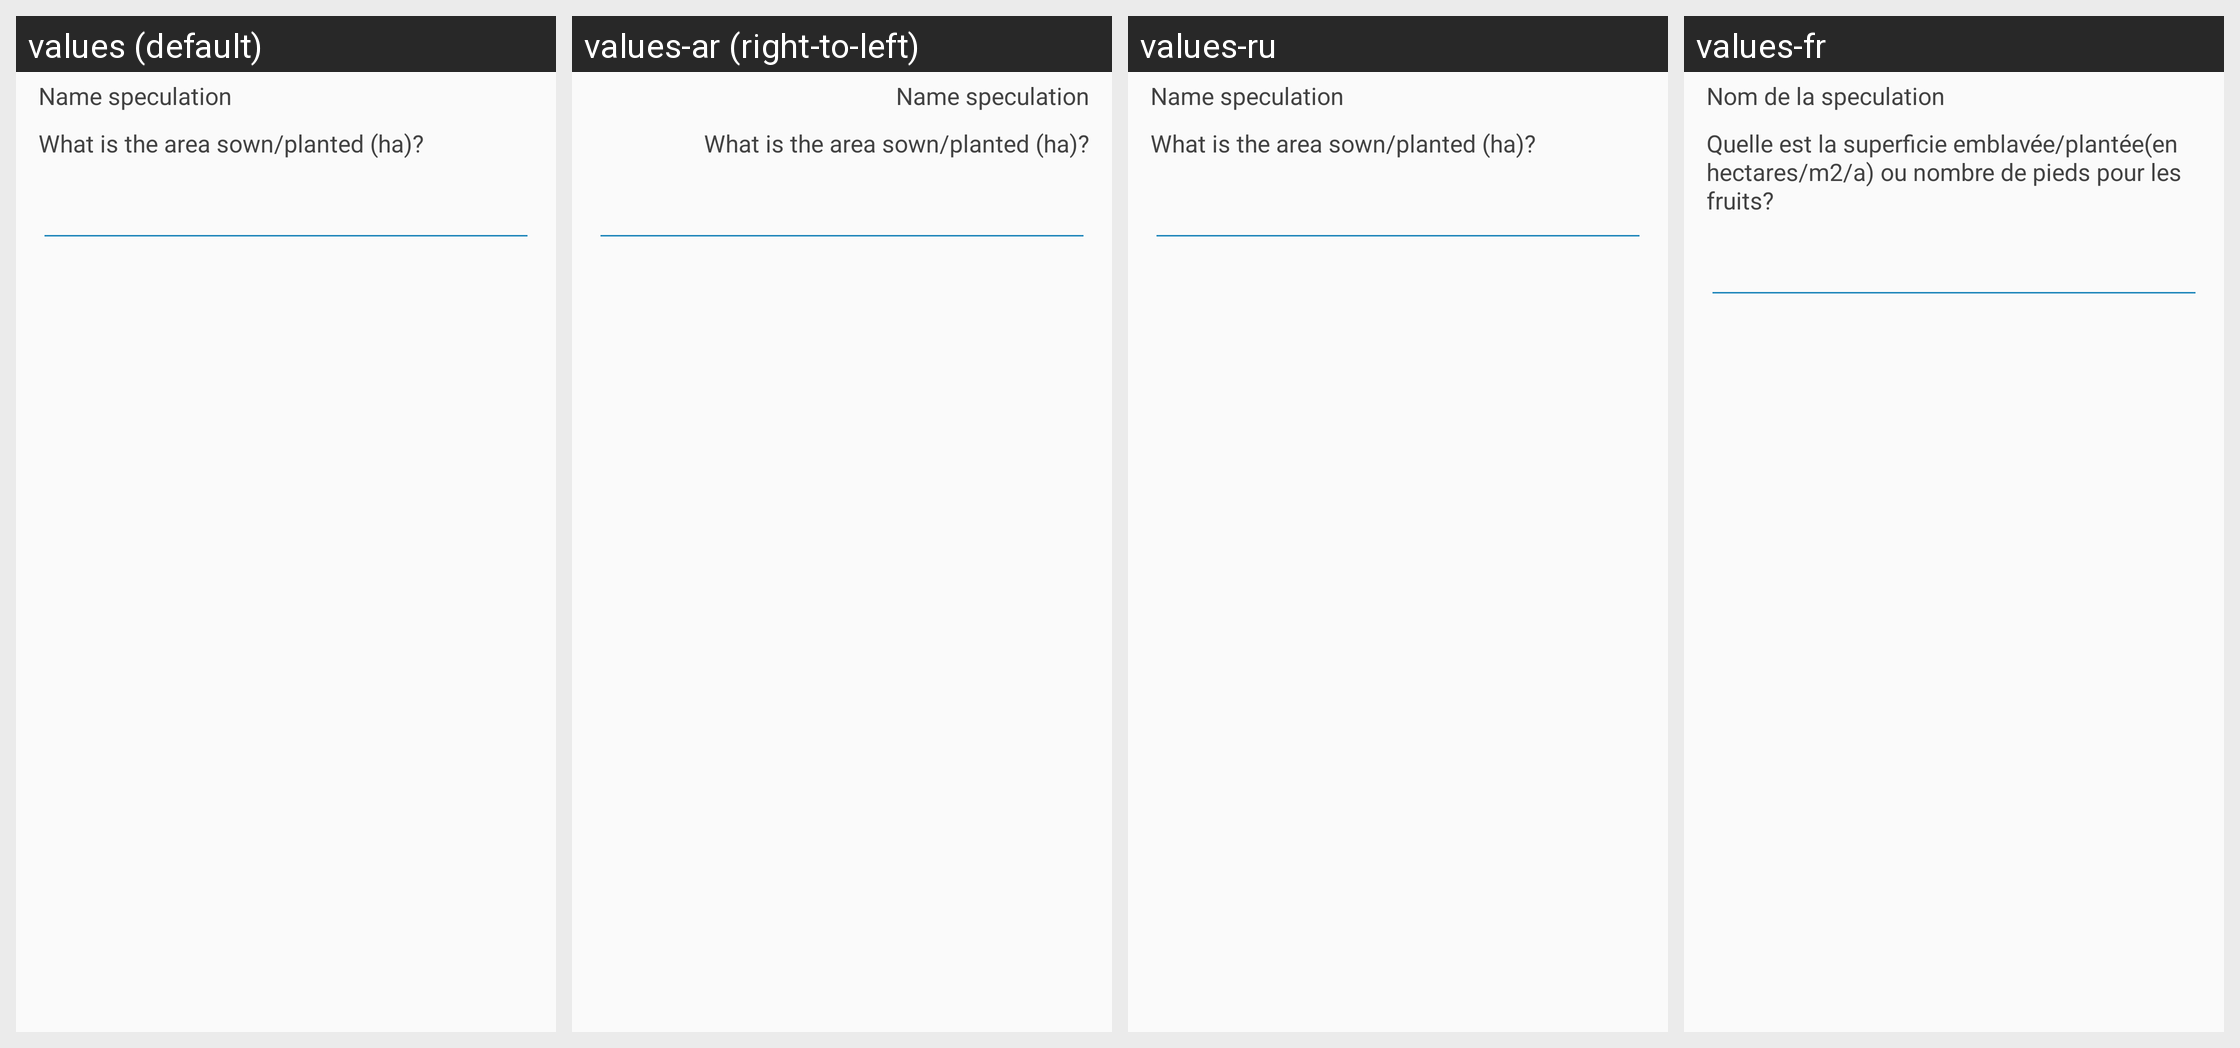

The Android screen above is rendered under several locales of the same app. Produce the string resources it draws, with the default and per-locale values.
Android screen res/layout/sn_crop_common_info.xml rendered under 4 locales, left to right: values (default), values-ar (right-to-left), values-ru, values-fr. Device: Nexus 5 (rendered at 1080×1920; each locale shown at half size, 540×960, under a caption strip naming it); theme AppTheme.
Other locales in the repository, not shown: values-af, values-ca.
Strings drawn on this screen, with the default value and each locale's value (text and hints the layout hard-codes, and strings that could not be matched under every locale, appear in the picture but are not listed):

senegal_crop_name
  values: Name speculation
  values-ar: Name speculation  [not translated; the default value is used]
  values-ru: Name speculation  [not translated; the default value is used]
  values-fr: Nom de la speculation

senegal_crop_area
  values: What is the area sown/planted (ha)?
  values-ar: What is the area sown/planted (ha)?  [not translated; the default value is used]
  values-ru: What is the area sown/planted (ha)?  [not translated; the default value is used]
  values-fr: Quelle est la superficie emblavée/plantée(en hectares/m2/a) ou nombre de pieds pour les fruits?
